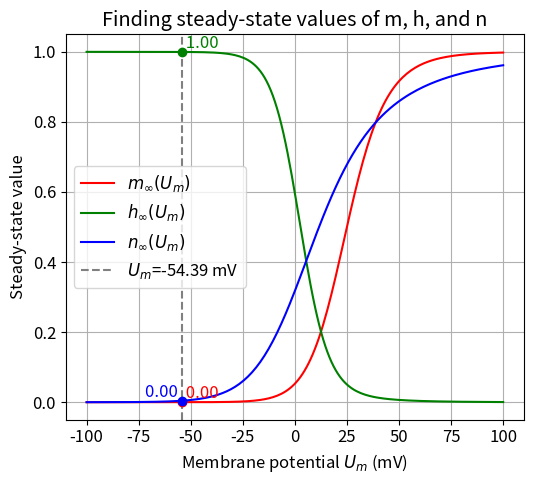
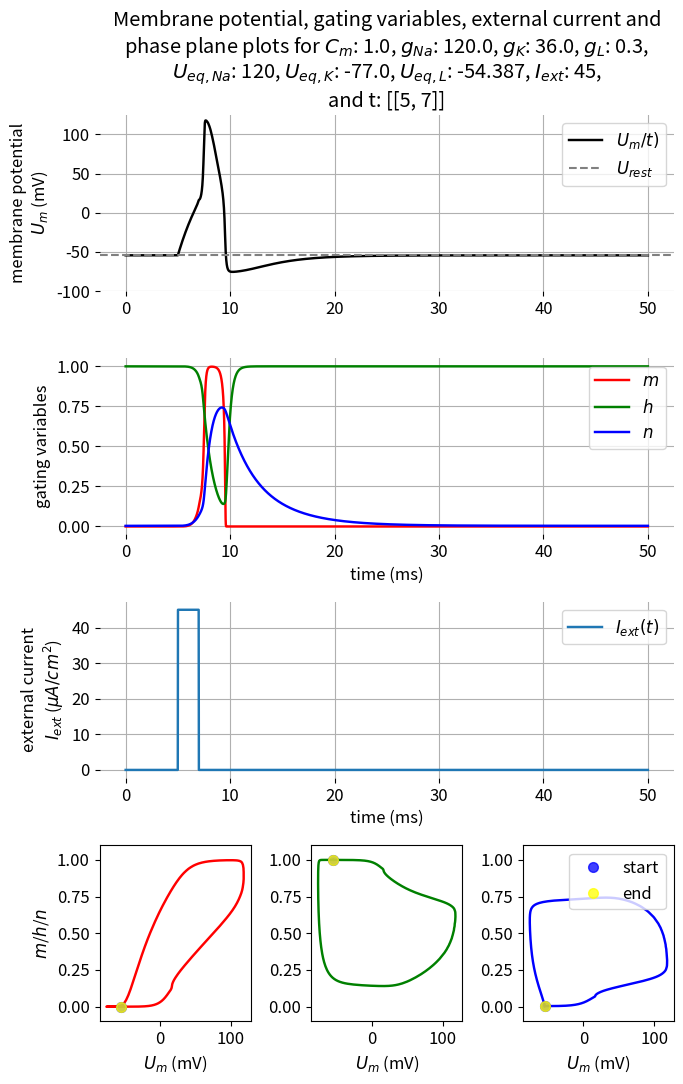
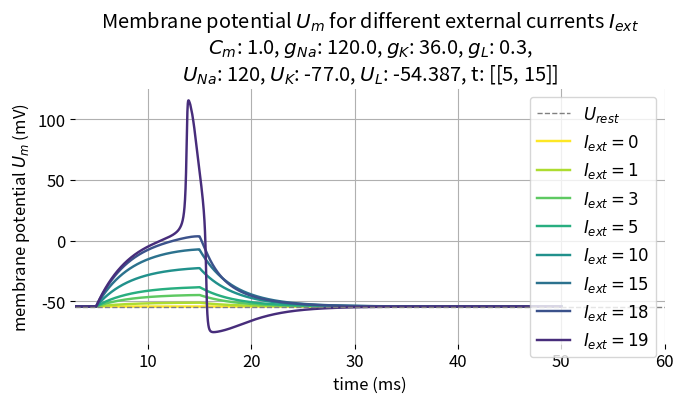
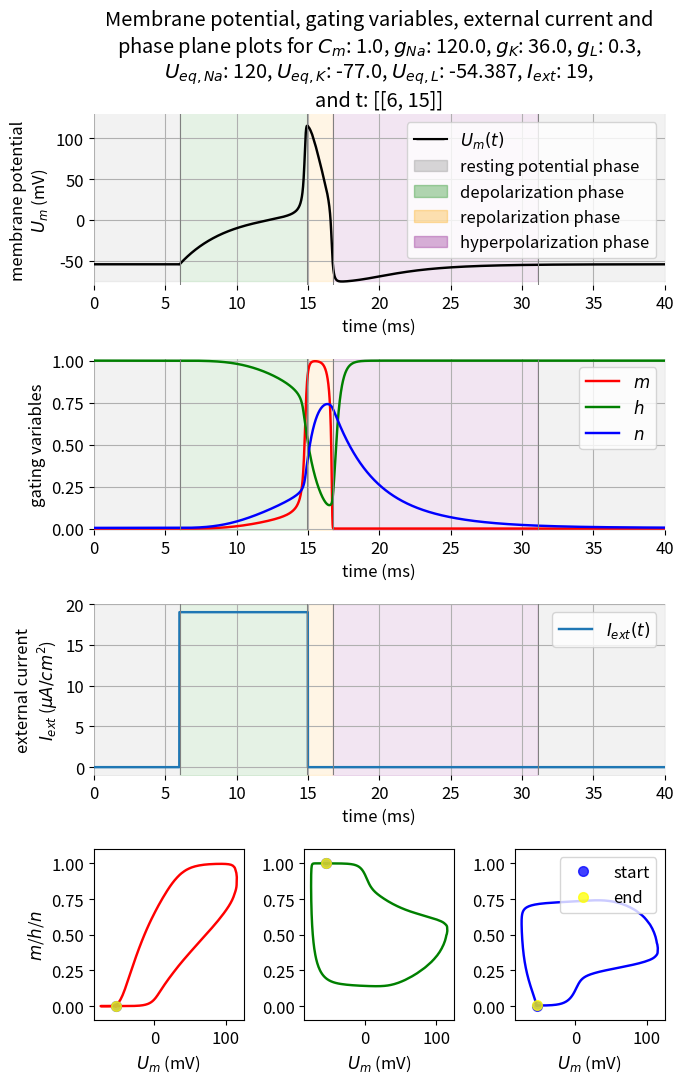

The matplotlib source for these figures, in order:
"""
A script to simulate the action potential of a neuron using the Hodgkin-Huxley model.

author: Fabrizio Musacchio
date: Apr 11, 2024

"""
# %% IMPORTS
import numpy as np
from scipy.integrate import solve_ivp
import matplotlib.pyplot as plt
import matplotlib.patches as mpatches
import matplotlib.lines as mlines
import os
# set global font size for plots:
plt.rcParams.update({'font.size': 12})
# create a figure folder if it doesn't exist:
if not os.path.exists('figures'):
    os.makedirs('figures')
# %% FUNCTIONS
# define the I_ext function to handle multiple intervals:
def I_ext(t, I_amp=1.0, intervals=[[5, 6], [10, 17]]):
    """ Return I_amp if t is within any of the specified intervals, else return 0. """
    for (start, end) in intervals:
        if start <= t <= end:
            return I_amp
    return 0

# Hodgkin-Huxley model differential equations:
def hodgkin_huxley(t, y, I_amp, intervals):
    V_m, m, h, n = y
    # Use the modified I_ext function
    I_ext_current = I_ext(t, I_amp, intervals)
    dVmdt = (I_ext_current - g_Na * m**3 * h * (V_m - U_Na) - g_K * n**4 * (V_m - U_K) - g_L * (V_m - U_L)) / C_m
    # Continue with the rest of the model as before
    alpha_m = 0.1 * (25 - V_m) / (np.exp((25 - V_m) / 10) - 1)
    beta_m = 4.0 * np.exp(-V_m / 18)
    alpha_h = 0.07 * np.exp(-V_m / 20)
    beta_h = 1 / (np.exp((30 - V_m) / 10) + 1)
    alpha_n = 0.01 * (10 - V_m) / (np.exp((10 - V_m) / 10) - 1)
    beta_n = 0.125 * np.exp(-V_m / 80)
    dmdt = alpha_m * (1 - m) - beta_m * m
    dhdt = alpha_h * (1 - h) - beta_h * h
    dndt = alpha_n * (1 - n) - beta_n * n
    return [dVmdt, dmdt, dhdt, dndt]
# %% CONSTANTS
# set the model constants:
C_m = 1.0  # membrane capacitance, in uF/cm^2
g_Na = 120.0  # maximum conductances, in mS/cm^2
g_K = 36.0
g_L = 0.3
U_Na = 120  # 100 reversal potentials, in mV
U_K = -77.0 # -77.0
U_L = -54.387 # -54.387
# %% ESTIMATE U_REST
def n_inf(U_m):
    alpha_n = 0.01 * (10 - U_m) / (np.exp((10 - U_m) / 10) - 1)
    beta_n = 0.125 * np.exp(-U_m / 80)
    return alpha_n / (alpha_n + beta_n)

""" # constants:
g_K = 36.0  # mS/cm^2
g_L = 0.3   # mS/cm^2
U_K = -77.0 # mV
U_L = -54.387 # mV """

# assume an initial U_rest for calculating n_inf:
U_rest_guess = -65.0 # mV
n4 = n_inf(U_rest_guess)**4

# calculate U_rest:
U_rest = (g_K * n4 * U_K + g_L * U_L) / (g_K * n4 + g_L)
print(f"Estimated resting membrane potential U_rest:{U_rest} mv")
# %% FIND PROPER M0, H0, N0 VALUES
# define the range of membrane potentials:
U_m_range = np.linspace(-100, 100, 200)

# define alpha and beta functions for m, h, and n:
def alpha_m(U_m): return 0.1 * (25 - U_m) / (np.exp((25 - U_m) / 10) - 1)
def beta_m(U_m): return 4.0 * np.exp(-U_m / 18)
def alpha_h(U_m): return 0.07 * np.exp(-U_m / 20)
def beta_h(U_m): return 1 / (np.exp((30 - U_m) / 10) + 1)
def alpha_n(U_m): return 0.01 * (10 - U_m) / (np.exp((10 - U_m) / 10) - 1)
def beta_n(U_m): return 0.125 * np.exp(-U_m / 80)

# calculate the steady-state values for m, h, and n:
m_inf = [alpha_m(V) / (alpha_m(V) + beta_m(V)) for V in U_m_range]
h_inf = [alpha_h(V) / (alpha_h(V) + beta_h(V)) for V in U_m_range]
n_inf = [alpha_n(V) / (alpha_n(V) + beta_n(V)) for V in U_m_range]

# find indices where U_m is closest to U_rest mV:
U_find = U_rest 
index_zero = np.argmin(np.abs(U_m_range - U_find))
print(f"At U_m = {U_find:.2f} mV, m_inf = {m_inf[index_zero]:.4f}, h_inf = {h_inf[index_zero]:.4f}, n_inf = {n_inf[index_zero]:.4f}")

# plotting:
plt.figure(figsize=(5.5, 5))
plt.plot(U_m_range, m_inf, label='$m_\infty(U_m)$', c='r')
plt.plot(U_m_range, h_inf, label='$h_\infty(U_m)$', c='g')
plt.plot(U_m_range, n_inf, label='$n_\infty(U_m)$', c='b')
plt.axvline(x=U_find, color='gray', linestyle='--', label=f'$U_m$={U_find:.2f} mV')
# indicate and annotate the steady-state values at U_m = 0 mV
plt.plot(U_find, m_inf[index_zero], 'ro')
plt.text(U_find, m_inf[index_zero], f' {m_inf[index_zero]:.2f}', verticalalignment='bottom',
         color='red')
plt.plot(U_find, h_inf[index_zero], 'go')
plt.text(U_find, h_inf[index_zero], f' {h_inf[index_zero]:.2f}', verticalalignment='bottom',
         color='green')
plt.plot(U_find, n_inf[index_zero], 'bo')
plt.text(U_find, n_inf[index_zero], f'{n_inf[index_zero]:.2f} ', verticalalignment='bottom', 
         horizontalalignment='right', color='blue')
plt.title('Finding steady-state values of m, h, and n')
plt.xlabel('Membrane potential $U_m$ (mV)')
plt.ylabel('Steady-state value')
plt.legend()
plt.grid(True)
plt.tight_layout()
plt.savefig('figures/hodgkin_huxley_model_steady_state_values.png', dpi=300)
plt.show()
# %% SIMULATE MODEL: HEAVISIDE STEP FUNCTION
# set initial conditions: V_m, m, h, n
m0 = m_inf[index_zero] #0.05 # 0.05
h0 = h_inf[index_zero] #0.99 # 0.6
n0 = n_inf[index_zero] #0.12 # 0.32
y0 = [U_rest, m0, h0, n0]

# parameters for I_ext:
I_amp = 45   # amplitude of external current in uA/cm^2; from nA/cm^2 to uA/cm^2: 0.1, thus I_amp=100 mean 10 nA/cm^2
intervals = [[5, 7]]

# time range:
t = np.linspace(0, 50, 5000)  # 50 milliseconds, 5000 points

# solve ODE:
sol = solve_ivp(hodgkin_huxley, [t.min(), t.max()], y0, t_eval=t, args=(I_amp, intervals))

# plot results:
plt.figure(figsize=(7, 11))

# plotting membrane potential:
plt.subplot(4, 1, 1)
plt.plot(sol.t, sol.y[0], 'k', label='$U_m/t)$', lw=1.75)
plt.ylabel('membrane potential\n$U_m$ (mV)')
plt.title(f"Membrane potential, gating variables, external current and\nphase plane plots for " +
          f"$C_m$: {C_m}, $g_{{Na}}$: {g_Na}, $g_K$: {g_K}, $g_L$: {g_L},\n$U_{{eq,Na}}$: {U_Na}, $U_{{eq,K}}$: {U_K}, $U_{{eq,L}}$: {U_L}, " +
          f"$I_{{ext}}$: {I_amp},\nand t: {intervals}")
plt.axhline(y=U_rest, color='gray', linestyle='--', label='$U_{rest}$')
plt.legend(loc='upper right')
plt.ylim(-100, 125)
plt.grid(True)
plt.gca().spines['top'].set_visible(False)
plt.gca().spines['right'].set_visible(False)
plt.gca().spines['bottom'].set_visible(False)
plt.gca().spines['left'].set_visible(False)

# plotting gating variables:
plt.subplot(4, 1, 2) 
plt.plot(sol.t, sol.y[1], 'r', label='$m$', lw=1.75)
plt.plot(sol.t, sol.y[2], 'g', label='$h$', lw=1.75)
plt.plot(sol.t, sol.y[3], 'b', label='$n$', lw=1.75)
plt.ylabel('gating variables')
plt.legend(loc='upper right')
plt.xlabel('time (ms)')
plt.grid(True)
plt.gca().spines['top'].set_visible(False)
plt.gca().spines['right'].set_visible(False)
plt.gca().spines['bottom'].set_visible(False)
plt.gca().spines['left'].set_visible(False)

# plotting external current:
plt.subplot(4, 1, 3)
plt.plot(sol.t, [I_ext(time, I_amp, intervals) for time in sol.t], label='$I_{ext}(t)$', lw=1.75)
plt.ylabel('external current\n$I_{ext}$ ($\\mu A/cm^2$)')
plt.legend(loc='upper right')
plt.xlabel('time (ms)')
plt.grid(True)
plt.gca().spines['top'].set_visible(False)
plt.gca().spines['right'].set_visible(False)
plt.gca().spines['bottom'].set_visible(False)
plt.gca().spines['left'].set_visible(False)

# plot U_m and m in phase space:
plt.subplot(4, 3, 10)
plt.plot(sol.y[0], sol.y[1], 'r', lw=1.75, label='trajectory')
plt.plot(sol.y[0][0], sol.y[1][0], 'bo', label='start point', alpha=0.75, markersize=7)
plt.plot(sol.y[0][-1], sol.y[1][-1], 'o', c="yellow", label='end point', alpha=0.75, markersize=7)
plt.xlabel('$U_m$ (mV)')
plt.ylabel('$m$/$h$/$n$')
plt.ylim(-0.1, 1.1)

# plot U_m and h in phase space:
plt.subplot(4, 3, 11)
plt.plot(sol.y[0], sol.y[2], 'g', lw=1.75, label='trajectory')
plt.plot(sol.y[0][0], sol.y[2][0], 'bo', label='start point', alpha=0.75, markersize=7)
plt.plot(sol.y[0][-1], sol.y[2][-1], 'o', c="yellow", label='end point', alpha=0.75, markersize=7)
plt.xlabel('$U_m$ (mV)')
plt.ylim(-0.1, 1.1)
#plt.ylabel('gating variable $m$')

# plot U_m and n in phase space:
plt.subplot(4, 3, 12)
plt.plot(sol.y[0], sol.y[3], 'b', lw=1.75)#label='trajectory'
plt.plot(sol.y[0][0], sol.y[3][0], 'bo', label='start', alpha=0.75, markersize=7)
plt.plot(sol.y[0][-1], sol.y[3][-1], 'o', c="yellow", label='end', alpha=0.75, markersize=7)
plt.xlabel('$U_m$ (mV)')
plt.ylim(-0.1, 1.1)
#plt.ylabel('gating variable $h$')
plt.legend(loc='upper right')

plt.tight_layout()
time_ranges_str = '_'.join([f'{time_range[0]}_{time_range[1]}' for time_range in intervals])
plt.savefig(f'figures/hodgkin_huxley_model_Cm_{C_m}_gNa_{g_Na}_gK_{g_K}_gL_{g_L}_UNa_{U_Na}_UK_{U_K}_UL_{U_L}_Iext_{I_amp}_t_{time_ranges_str}.png', dpi=300)
plt.show()
# %% PLOT AP FOR DIFFERENT CURRENTS
# define the a set of external currents:
I_amps = [0, 1, 3, 5, 10, 15, 18, 19]
intervals = [[5, 15]]
# time range:
t = np.linspace(0, 50, 5000)  # 50 milliseconds, 5000 points

# solve ODE for each I_amp:
sols = []
for I_amp in I_amps:
    sol = solve_ivp(hodgkin_huxley, [t.min(), t.max()], y0, t_eval=t, args=(I_amp, intervals))
    sols.append(sol)

# plot results:
#plt.figure(figsize=(7, 4))
plt.figure(figsize=(7, 4.2))
plt.axhline(y=U_rest, color='gray', linestyle='--', label='$U_{rest}$', lw=1.0, zorder=3)
for i, sol in enumerate(sols):
    # for the color, use a scaling using an inverted viridis:
    color = plt.cm.viridis(1 - i / len(I_amps))
    plt.plot(sol.t, sol.y[0], label=f'$I_{{ext}} = {I_amps[i]}$', lw=1.75, c=color)
    #plt.plot(sol.t, sol.y[0], label=f'$I_{{ext}} = {I_amps[i]}$', lw=1.75)
plt.title(f"Membrane potential $U_m$ for different external currents $I_{{ext}}$\n" +
          f"$C_m$: {C_m}, $g_{{Na}}$: {g_Na}, $g_K$: {g_K}, $g_L$: {g_L},\n$U_{{Na}}$: {U_Na}, $U_K$: {U_K}, $U_L$: {U_L}," +
          f" t: {intervals}")
plt.xlabel('time (ms)')
plt.ylabel('membrane potential $U_m$ (mV)')
plt.legend()
plt.xlim(3, 60)
plt.grid(True)
plt.gca().spines['top'].set_visible(False)
plt.gca().spines['right'].set_visible(False)
plt.gca().spines['bottom'].set_visible(False)
plt.gca().spines['left'].set_visible(False)
plt.tight_layout()
plt.savefig('figures/hodgkin_huxley_model_membrane_potential_currents.png', dpi=300)
plt.show()
# %% PLOT AP FOR STUDYING THE BEHAVIOR OF THE GATING VARIABLES
# define the a set of external currents:
I_amp = 19
intervals = [[6, 15]]
# time range:
t = np.linspace(0, 50, 5000)  # 50 milliseconds, 5000 points

# solve ODE for each I_amp:
sol = solve_ivp(hodgkin_huxley, [t.min(), t.max()], y0, t_eval=t, args=(I_amp, intervals))

# plot results:
plt.figure(figsize=(7, 11.0))
plt.subplot(4, 1, 1) 
#plt.axhline(y=U_rest, color='gray', linestyle='--', label='$U_{rest}$', lw=1.0, zorder=3)
plt.plot(sol.t, sol.y[0], label=f'$U_m(t)$', lw=1.75, c="k")

# mark part of the trajectory, where starts to leave U_rest for the first time until global maximum:
idx_ap_onset = np.where(sol.y[0] > np.ceil(U_rest))[0][0]
idx_max = np.argmax(sol.y[0])
#plt.plot(sol.t[0:idx_ap_onset], sol.y[0][0:idx_ap_onset], lw=1.75, c="k")
#plt.plot(sol.t[idx_ap_onset:idx_max], sol.y[0][idx_ap_onset:idx_max], '--k', lw=1.75, label='depolarization')
# shade the area from 0 to idx_ap_onset (x) and -75 to 125 (y):
plt.fill_between(sol.t[0:idx_ap_onset], -75, 135, color='gray', alpha=0.1)
plt.axvline(x=sol.t[idx_ap_onset], color='gray', linestyle='-', lw=0.75)
plt.axvline(x=sol.t[idx_max], color='gray', linestyle='-', lw=0.75)
plt.fill_between(sol.t[idx_ap_onset:idx_max], -75, 135, color='g', alpha=0.1)
# after idx_max, plot trajectory until next crossing U_rest:
idx_zerocross_next = np.where(np.diff(np.sign(sol.y[0][idx_max:] - U_rest)))[0][0] + idx_max
#plt.plot(sol.t[idx_max:idx_zerocross_next], sol.y[0][idx_max:idx_zerocross_next], ':k', lw=1.75, label='repolarization')
plt.axvline(x=sol.t[idx_zerocross_next], color='gray', linestyle='-', lw=0.75)
plt.fill_between(sol.t[idx_max:idx_zerocross_next], -75, 135, color='orange', alpha=0.1)
# after idx_zerocross_next, find the index of global minimum:
idx_min = np.argmin(sol.y[0][idx_zerocross_next:]) + idx_zerocross_next
# find the index where sol.y[0][idx_min:]>-55:
idx_urest_next = np.where(sol.y[0][idx_min:] > np.floor(U_rest))[0][0] + idx_min
#plt.plot(sol.t[idx_zerocross_next:idx_urest_next], sol.y[0][idx_zerocross_next:idx_urest_next], '-.k', lw=1.75, label='hyperpolarization')
#plt.plot(sol.t[idx_urest_next:], sol.y[0][idx_urest_next:], lw=1.75, c="k", label=f'$U_{{rest}}$')
plt.axvline(x=sol.t[idx_urest_next], color='gray', linestyle='-', lw=0.75)
plt.fill_between(sol.t[idx_zerocross_next:idx_urest_next], -75, 135, color='purple', alpha=0.1)
plt.fill_between(sol.t[idx_urest_next:], -75, 135, color='gray', alpha=0.1)

# for each shaded area, create a dummy plot for legend:
resting           = mpatches.Patch(color='gray', alpha=0.3, label='resting potential phase')
depolarization    = mpatches.Patch(color='g', alpha=0.3, label='depolarization phase')
repolarization    = mpatches.Patch(color='orange', alpha=0.3, label='repolarization phase')
hyperpolarization = mpatches.Patch(color='purple', alpha=0.3, label='hyperpolarization phase')
line              = mlines.Line2D([], [], color='k', marker='_', markersize=20, label='$U_m(t)$')
plt.legend(handles=[line, resting, depolarization, repolarization, hyperpolarization])

plt.title(f"Membrane potential, gating variables, external current and\nphase plane plots for " +
          f"$C_m$: {C_m}, $g_{{Na}}$: {g_Na}, $g_K$: {g_K}, $g_L$: {g_L},\n$U_{{eq,Na}}$: {U_Na}, $U_{{eq,K}}$: {U_K}, $U_{{eq,L}}$: {U_L}, " +
          f"$I_{{ext}}$: {I_amp},\nand t: {intervals}")
plt.xlabel('time (ms)')
plt.ylabel('membrane potential\n$U_m$ (mV)')
plt.xlim(0, 40)
plt.ylim(-80, 130)
plt.grid(True)
plt.gca().spines['top'].set_visible(False)
plt.gca().spines['right'].set_visible(False)
plt.gca().spines['bottom'].set_visible(False)
plt.gca().spines['left'].set_visible(False)

# plotting gating variables:
plt.subplot(4, 1, 2)
plt.plot(sol.t, sol.y[1], 'r', label='$m$', lw=1.75)
""" plt.plot(sol.t[:idx_ap_onset], sol.y[1][:idx_ap_onset], 'r', label='$m$')
plt.plot(sol.t[idx_ap_onset:idx_max], sol.y[1][idx_ap_onset:idx_max], 'r--')
plt.plot(sol.t[idx_max:idx_zerocross_next], sol.y[1][idx_max:idx_zerocross_next], 'r:')
plt.plot(sol.t[idx_zerocross_next:idx_urest_next], sol.y[1][idx_zerocross_next:idx_urest_next], 'r-.') """

plt.plot(sol.t, sol.y[2], 'g', label='$h$', lw=1.75)
""" plt.plot(sol.t[:idx_ap_onset], sol.y[2][:idx_ap_onset], 'g', label='$h$')
plt.plot(sol.t[idx_ap_onset:idx_max], sol.y[2][idx_ap_onset:idx_max], 'g--')
plt.plot(sol.t[idx_max:idx_zerocross_next], sol.y[2][idx_max:idx_zerocross_next], 'g:')
plt.plot(sol.t[idx_zerocross_next:idx_urest_next], sol.y[2][idx_zerocross_next:idx_urest_next], 'g-.') """

plt.plot(sol.t, sol.y[3], 'b', label='$n$', lw=1.75)
""" plt.plot(sol.t[:idx_ap_onset], sol.y[3][:idx_ap_onset], 'b', label='$n$')
plt.plot(sol.t[idx_ap_onset:idx_max], sol.y[3][idx_ap_onset:idx_max], 'b--')
plt.plot(sol.t[idx_max:idx_zerocross_next], sol.y[3][idx_max:idx_zerocross_next], 'b:')
plt.plot(sol.t[idx_zerocross_next:idx_urest_next], sol.y[3][idx_zerocross_next:idx_urest_next], 'b-.') """

plt.fill_between(sol.t[0:idx_ap_onset], -0.01, 1.01, color='gray', alpha=0.1)
plt.fill_between(sol.t[idx_ap_onset:idx_max], -0.01, 1.01, color='g', alpha=0.1)
plt.fill_between(sol.t[idx_max:idx_zerocross_next], -0.01, 1.01, color='orange', alpha=0.1)
plt.fill_between(sol.t[idx_zerocross_next:idx_urest_next], -0.01, 1.01, color='purple', alpha=0.1)
plt.fill_between(sol.t[idx_urest_next:], -0.01, 1.01, color='gray', alpha=0.1)
plt.axvline(x=sol.t[idx_ap_onset], color='gray', linestyle='-', lw=0.75)
plt.axvline(x=sol.t[idx_max], color='gray', linestyle='-', lw=0.75)
plt.axvline(x=sol.t[idx_zerocross_next], color='gray', linestyle='-', lw=0.75)
plt.axvline(x=sol.t[idx_urest_next], color='gray', linestyle='-', lw=0.75)

plt.ylabel('gating variables')
plt.legend(loc='upper right')
plt.xlabel('time (ms)')
#plt.title(f"Gating variables")
plt.xlim(0, 40)
plt.ylim(-0.01, 1.01)
plt.grid(True)
plt.gca().spines['top'].set_visible(False)
plt.gca().spines['right'].set_visible(False)
plt.gca().spines['bottom'].set_visible(False)
plt.gca().spines['left'].set_visible(False)

# plotting external current:
plt.subplot(4, 1, 3)
plt.plot(sol.t, [I_ext(time, I_amp, intervals) for time in sol.t], label='$I_{ext}(t)$', lw=1.75)
plt.ylabel('external current\n$I_{ext}$ ($\\mu A/cm^2$)')
plt.legend(loc='upper right')
plt.xlabel('time (ms)')

plt.fill_between(sol.t[0:idx_ap_onset], -1, 20, color='gray', alpha=0.1)
plt.fill_between(sol.t[idx_ap_onset:idx_max], -1, 20, color='g', alpha=0.1)
plt.fill_between(sol.t[idx_max:idx_zerocross_next], -1, 20, color='orange', alpha=0.1)
plt.fill_between(sol.t[idx_zerocross_next:idx_urest_next], -1, 20, color='purple', alpha=0.1)
plt.fill_between(sol.t[idx_urest_next:], -1, 20, color='gray', alpha=0.1)
plt.axvline(x=sol.t[idx_ap_onset], color='gray', linestyle='-', lw=0.75)
plt.axvline(x=sol.t[idx_max], color='gray', linestyle='-', lw=0.75)
plt.axvline(x=sol.t[idx_zerocross_next], color='gray', linestyle='-', lw=0.75)
plt.axvline(x=sol.t[idx_urest_next], color='gray', linestyle='-', lw=0.75)

plt.xlim(0, 40)
plt.ylim(-1, 20)
plt.grid(True)
plt.gca().spines['top'].set_visible(False)
plt.gca().spines['right'].set_visible(False)
plt.gca().spines['bottom'].set_visible(False)
plt.gca().spines['left'].set_visible(False)

# plot U_m and m in phase space:
plt.subplot(4, 3, 10)
plt.plot(sol.y[0], sol.y[1], 'r', label='trajectory', lw=1.75)
plt.plot(sol.y[0][0], sol.y[1][0], 'bo', label='start point', alpha=0.75, markersize=7)
plt.plot(sol.y[0][-1], sol.y[1][-1], 'o', c="yellow", label='end point', alpha=0.75, markersize=7)
plt.xlabel('$U_m$ (mV)')
plt.ylabel('$m$/$h$/$n$')
plt.ylim(-0.1, 1.1)

# plot U_m and h in phase space:
plt.subplot(4, 3, 11)
plt.plot(sol.y[0], sol.y[2], 'g',  label='trajectory', lw=1.75)
plt.plot(sol.y[0][0], sol.y[2][0], 'bo', label='start point', alpha=0.75, markersize=7)
plt.plot(sol.y[0][-1], sol.y[2][-1], 'o', c="yellow", label='end point', alpha=0.75, markersize=7)
plt.xlabel('$U_m$ (mV)')
plt.ylim(-0.1, 1.1)
#plt.ylabel('gating variable $m$')

# plot U_m and n in phase space:
plt.subplot(4, 3, 12)
plt.plot(sol.y[0], sol.y[3], 'b', lw=1.75)#label='trajectory'
plt.plot(sol.y[0][0], sol.y[3][0], 'bo', label='start', alpha=0.75, markersize=7)
plt.plot(sol.y[0][-1], sol.y[3][-1], 'o', c="yellow", label='end', alpha=0.75, markersize=7)
plt.xlabel('$U_m$ (mV)')
plt.ylim(-0.1, 1.1)
#plt.ylabel('gating variable $h$')
plt.legend(loc='upper right')


plt.tight_layout()
plt.savefig('figures/hodgkin_huxley_model_membrane_potential_gating_variables.png', dpi=300)
plt.show() 
# %%



# %% END
